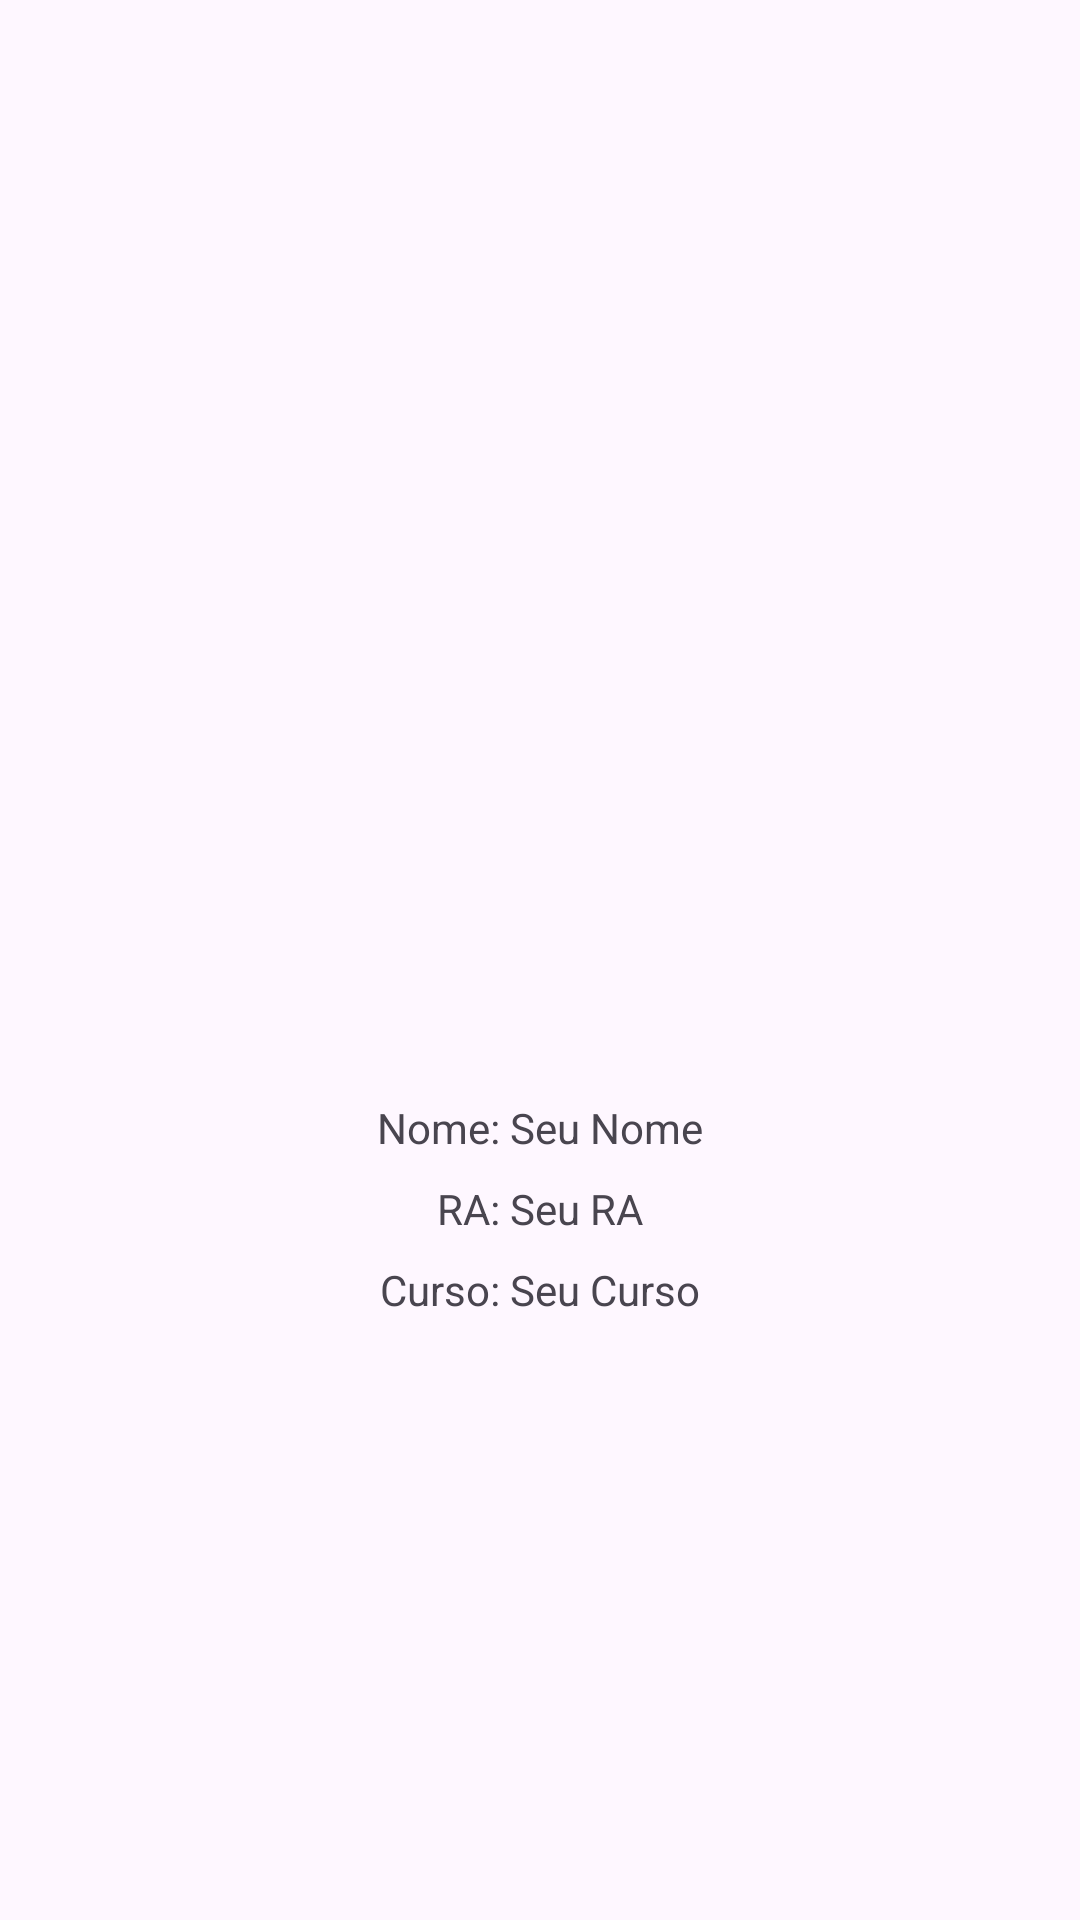

Produce the Android XML layout that renders to this screen, including the resource entries it uses.
<!-- AndroidManifest.xml: application theme Theme.PrevisaoDoTempoJPR -->
<!-- res/layout/activity_about.xml -->
<?xml version="1.0" encoding="utf-8"?>
<LinearLayout xmlns:android="http://schemas.android.com/apk/res/android"
    xmlns:tools="http://schemas.android.com/tools"
    android:layout_width="match_parent"
    android:layout_height="match_parent"
    android:orientation="vertical"
    android:gravity="center"
    android:padding="16dp"
    tools:context=".AboutActivity">

    <ImageView
        android:id="@+id/profile_image"
        android:layout_width="150dp"
        android:layout_height="150dp"
        android:src="@mipmap/ic_launcher" 
        android:contentDescription="@string/foto_do_desenvolvedor"/>

    <TextView
        android:id="@+id/name_textview"
        android:layout_width="wrap_content"
        android:layout_height="wrap_content"
        android:text="Nome: Seu Nome"
        android:layout_marginTop="16dp"/>

    <TextView
        android:id="@+id/ra_textview"
        android:layout_width="wrap_content"
        android:layout_height="wrap_content"
        android:text="RA: Seu RA"
        android:layout_marginTop="8dp"/>

    <TextView
        android:id="@+id/course_textview"
        android:layout_width="wrap_content"
        android:layout_height="wrap_content"
        android:text="Curso: Seu Curso"
        android:layout_marginTop="8dp"/>

</LinearLayout>
<!-- resources referenced by this layout -->
<resources>
  <string name="foto_do_desenvolvedor">Foto do desenvolvedor</string>
  <style name="Theme.PrevisaoDoTempoJPR" parent="Base.Theme.PrevisaoDoTempoJPR" />
  <style name="Base.Theme.PrevisaoDoTempoJPR" parent="Theme.Material3.DayNight.NoActionBar">
          
          
      </style>
</resources>
